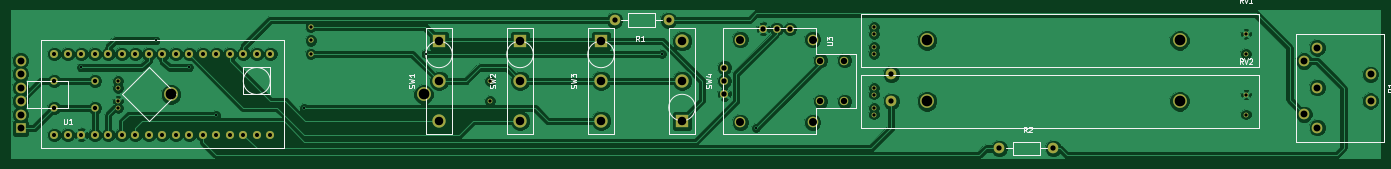
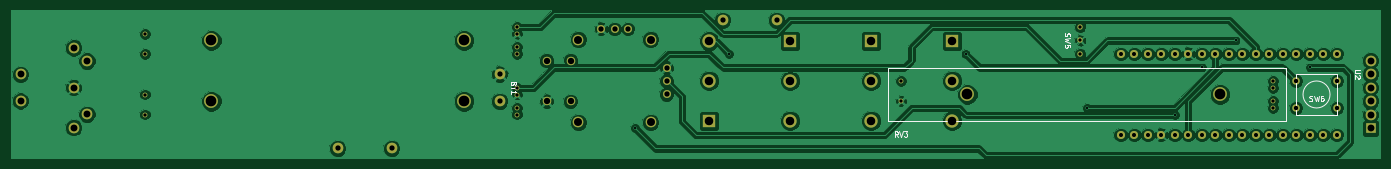
Circuit board: 7 layer files. Board 257.7 x 27.8 mm.
- bottom_copper: nibbletronic_KICAD-B.Cu.gbr (121532 bytes)
- bottom_mask: nibbletronic_KICAD-B.Mask.gbr (3534 bytes)
- bottom_silk: nibbletronic_KICAD-B.SilkS.gbr (5214 bytes)
- top_copper: nibbletronic_KICAD-F.Cu.gbr (107752 bytes)
- top_mask: nibbletronic_KICAD-F.Mask.gbr (3534 bytes)
- top_silk: nibbletronic_KICAD-F.SilkS.gbr (11576 bytes)
- drill: nibbletronic_KICAD.drl (1885 bytes)

=== bottom_copper: nibbletronic_KICAD-B.Cu.gbr (121532 bytes, source omitted) ===
=== bottom_mask: nibbletronic_KICAD-B.Mask.gbr ===
G04 #@! TF.FileFunction,Soldermask,Bot*
%FSLAX46Y46*%
G04 Gerber Fmt 4.6, Leading zero omitted, Abs format (unit mm)*
G04 Created by KiCad (PCBNEW 4.0.4+e1-6308~48~ubuntu16.04.1-stable) date Wed Sep 21 12:51:57 2016*
%MOMM*%
%LPD*%
G01*
G04 APERTURE LIST*
%ADD10C,0.100000*%
%ADD11C,2.600000*%
%ADD12C,0.900000*%
%ADD13C,2.000000*%
%ADD14C,1.998980*%
%ADD15R,2.500000X2.500000*%
%ADD16C,2.500000*%
%ADD17C,1.000000*%
%ADD18C,1.397000*%
%ADD19C,1.524000*%
%ADD20R,2.000000X2.000000*%
%ADD21C,1.500000*%
%ADD22C,1.600000*%
G04 APERTURE END LIST*
D10*
D11*
X168040000Y-135890000D03*
X215540000Y-135890000D03*
D12*
X158040000Y-137140000D03*
X158040000Y-138390000D03*
X228040000Y-137140000D03*
X228040000Y-133390000D03*
X158040000Y-134640000D03*
X158040000Y-133390000D03*
D13*
X303530000Y-137160000D03*
X303530000Y-132080000D03*
X393700000Y-132120000D03*
X393700000Y-137120000D03*
X383700000Y-134620000D03*
X383700000Y-127120000D03*
X383700000Y-142120000D03*
X381200000Y-129620000D03*
X381200000Y-139620000D03*
D14*
X261620000Y-121920000D03*
X251460000Y-121920000D03*
X323850000Y-146050000D03*
X334010000Y-146050000D03*
D11*
X310280000Y-125730000D03*
X357780000Y-125730000D03*
D12*
X300280000Y-124480000D03*
X300280000Y-123230000D03*
X370280000Y-124480000D03*
X370280000Y-128230000D03*
X300280000Y-126980000D03*
X300280000Y-128230000D03*
D11*
X310280000Y-137160000D03*
X357780000Y-137160000D03*
D12*
X300280000Y-135910000D03*
X300280000Y-134660000D03*
X370280000Y-135910000D03*
X370280000Y-139660000D03*
X300280000Y-138410000D03*
X300280000Y-139660000D03*
D15*
X218440000Y-125850000D03*
D16*
X218440000Y-140850000D03*
X218440000Y-133350000D03*
D15*
X233680000Y-125850000D03*
D16*
X233680000Y-140850000D03*
X233680000Y-133350000D03*
D15*
X248920000Y-125850000D03*
D16*
X248920000Y-140850000D03*
X248920000Y-133350000D03*
D15*
X264160000Y-140850000D03*
D16*
X264160000Y-125850000D03*
X264160000Y-133350000D03*
D17*
X194310000Y-123230000D03*
X194310000Y-125730000D03*
X194310000Y-128230000D03*
D18*
X153670000Y-138430000D03*
X153670000Y-133350000D03*
X146050000Y-138430000D03*
X146050000Y-133350000D03*
D19*
X146050000Y-143510000D03*
X148590000Y-143510000D03*
X151130000Y-143510000D03*
X153670000Y-143510000D03*
X156210000Y-143510000D03*
X158750000Y-143510000D03*
X161290000Y-143510000D03*
X163830000Y-143510000D03*
X166370000Y-143510000D03*
X168910000Y-143510000D03*
X171450000Y-143510000D03*
X173990000Y-143510000D03*
X176530000Y-143510000D03*
X179070000Y-143510000D03*
X181610000Y-143510000D03*
X184150000Y-143510000D03*
X186690000Y-143510000D03*
X186690000Y-128270000D03*
X184150000Y-128270000D03*
X181610000Y-128270000D03*
X179070000Y-128270000D03*
X176530000Y-128270000D03*
X173990000Y-128270000D03*
X171450000Y-128270000D03*
X168910000Y-128270000D03*
X166370000Y-128270000D03*
X163830000Y-128270000D03*
X161290000Y-128270000D03*
X158750000Y-128270000D03*
X156210000Y-128270000D03*
X153670000Y-128270000D03*
X151130000Y-128270000D03*
X148590000Y-128270000D03*
X146050000Y-128270000D03*
D20*
X139700000Y-142240000D03*
D13*
X139700000Y-139700000D03*
X139700000Y-137160000D03*
X139700000Y-134620000D03*
X139700000Y-132080000D03*
X139700000Y-129540000D03*
D21*
X284440000Y-123550000D03*
X281940000Y-123550000D03*
X279440000Y-123550000D03*
X272140000Y-130850000D03*
X272140000Y-133350000D03*
X272140000Y-135850000D03*
D13*
X275140000Y-125550000D03*
X275140000Y-141150000D03*
X288740000Y-141150000D03*
X288740000Y-125550000D03*
D22*
X290190000Y-129550000D03*
X294690000Y-137150000D03*
X290190000Y-137150000D03*
X294690000Y-129550000D03*
M02*

=== bottom_silk: nibbletronic_KICAD-B.SilkS.gbr ===
G04 #@! TF.FileFunction,Legend,Bot*
%FSLAX46Y46*%
G04 Gerber Fmt 4.6, Leading zero omitted, Abs format (unit mm)*
G04 Created by KiCad (PCBNEW 4.0.4+e1-6308~48~ubuntu16.04.1-stable) date Wed Sep 21 12:51:57 2016*
%MOMM*%
%LPD*%
G01*
G04 APERTURE LIST*
%ADD10C,0.100000*%
%ADD11C,0.150000*%
G04 APERTURE END LIST*
D10*
D11*
X155540000Y-140890000D02*
X230540000Y-140890000D01*
X230540000Y-140890000D02*
X230540000Y-130890000D01*
X230540000Y-130890000D02*
X155540000Y-130890000D01*
X155540000Y-130890000D02*
X155540000Y-140890000D01*
X152400000Y-135890000D02*
G75*
G03X152400000Y-135890000I-2540000J0D01*
G01*
X146050000Y-139700000D02*
X153670000Y-139700000D01*
X153670000Y-139700000D02*
X153670000Y-132080000D01*
X153670000Y-132080000D02*
X146050000Y-132080000D01*
X146050000Y-139700000D02*
X146050000Y-132080000D01*
X228635238Y-143842381D02*
X228968572Y-143366190D01*
X229206667Y-143842381D02*
X229206667Y-142842381D01*
X228825714Y-142842381D01*
X228730476Y-142890000D01*
X228682857Y-142937619D01*
X228635238Y-143032857D01*
X228635238Y-143175714D01*
X228682857Y-143270952D01*
X228730476Y-143318571D01*
X228825714Y-143366190D01*
X229206667Y-143366190D01*
X228349524Y-142842381D02*
X228016191Y-143842381D01*
X227682857Y-142842381D01*
X227444762Y-142842381D02*
X226825714Y-142842381D01*
X227159048Y-143223333D01*
X227016190Y-143223333D01*
X226920952Y-143270952D01*
X226873333Y-143318571D01*
X226825714Y-143413810D01*
X226825714Y-143651905D01*
X226873333Y-143747143D01*
X226920952Y-143794762D01*
X227016190Y-143842381D01*
X227301905Y-143842381D01*
X227397143Y-143794762D01*
X227444762Y-143747143D01*
X300918571Y-133834286D02*
X300966190Y-133977143D01*
X301013810Y-134024762D01*
X301109048Y-134072381D01*
X301251905Y-134072381D01*
X301347143Y-134024762D01*
X301394762Y-133977143D01*
X301442381Y-133881905D01*
X301442381Y-133500952D01*
X300442381Y-133500952D01*
X300442381Y-133834286D01*
X300490000Y-133929524D01*
X300537619Y-133977143D01*
X300632857Y-134024762D01*
X300728095Y-134024762D01*
X300823333Y-133977143D01*
X300870952Y-133929524D01*
X300918571Y-133834286D01*
X300918571Y-133500952D01*
X300442381Y-134358095D02*
X300442381Y-134929524D01*
X301442381Y-134643809D02*
X300442381Y-134643809D01*
X301442381Y-135786667D02*
X301442381Y-135215238D01*
X301442381Y-135500952D02*
X300442381Y-135500952D01*
X300585238Y-135405714D01*
X300680476Y-135310476D01*
X300728095Y-135215238D01*
X197214762Y-124396667D02*
X197262381Y-124539524D01*
X197262381Y-124777620D01*
X197214762Y-124872858D01*
X197167143Y-124920477D01*
X197071905Y-124968096D01*
X196976667Y-124968096D01*
X196881429Y-124920477D01*
X196833810Y-124872858D01*
X196786190Y-124777620D01*
X196738571Y-124587143D01*
X196690952Y-124491905D01*
X196643333Y-124444286D01*
X196548095Y-124396667D01*
X196452857Y-124396667D01*
X196357619Y-124444286D01*
X196310000Y-124491905D01*
X196262381Y-124587143D01*
X196262381Y-124825239D01*
X196310000Y-124968096D01*
X196262381Y-125301429D02*
X197262381Y-125539524D01*
X196548095Y-125730001D01*
X197262381Y-125920477D01*
X196262381Y-126158572D01*
X196262381Y-127015715D02*
X196262381Y-126539524D01*
X196738571Y-126491905D01*
X196690952Y-126539524D01*
X196643333Y-126634762D01*
X196643333Y-126872858D01*
X196690952Y-126968096D01*
X196738571Y-127015715D01*
X196833810Y-127063334D01*
X197071905Y-127063334D01*
X197167143Y-127015715D01*
X197214762Y-126968096D01*
X197262381Y-126872858D01*
X197262381Y-126634762D01*
X197214762Y-126539524D01*
X197167143Y-126491905D01*
X151193333Y-137056762D02*
X151050476Y-137104381D01*
X150812380Y-137104381D01*
X150717142Y-137056762D01*
X150669523Y-137009143D01*
X150621904Y-136913905D01*
X150621904Y-136818667D01*
X150669523Y-136723429D01*
X150717142Y-136675810D01*
X150812380Y-136628190D01*
X151002857Y-136580571D01*
X151098095Y-136532952D01*
X151145714Y-136485333D01*
X151193333Y-136390095D01*
X151193333Y-136294857D01*
X151145714Y-136199619D01*
X151098095Y-136152000D01*
X151002857Y-136104381D01*
X150764761Y-136104381D01*
X150621904Y-136152000D01*
X150288571Y-136104381D02*
X150050476Y-137104381D01*
X149859999Y-136390095D01*
X149669523Y-137104381D01*
X149431428Y-136104381D01*
X148621904Y-136104381D02*
X148812381Y-136104381D01*
X148907619Y-136152000D01*
X148955238Y-136199619D01*
X149050476Y-136342476D01*
X149098095Y-136532952D01*
X149098095Y-136913905D01*
X149050476Y-137009143D01*
X149002857Y-137056762D01*
X148907619Y-137104381D01*
X148717142Y-137104381D01*
X148621904Y-137056762D01*
X148574285Y-137009143D01*
X148526666Y-136913905D01*
X148526666Y-136675810D01*
X148574285Y-136580571D01*
X148621904Y-136532952D01*
X148717142Y-136485333D01*
X148907619Y-136485333D01*
X149002857Y-136532952D01*
X149050476Y-136580571D01*
X149098095Y-136675810D01*
X141692381Y-131318095D02*
X142501905Y-131318095D01*
X142597143Y-131365714D01*
X142644762Y-131413333D01*
X142692381Y-131508571D01*
X142692381Y-131699048D01*
X142644762Y-131794286D01*
X142597143Y-131841905D01*
X142501905Y-131889524D01*
X141692381Y-131889524D01*
X141787619Y-132318095D02*
X141740000Y-132365714D01*
X141692381Y-132460952D01*
X141692381Y-132699048D01*
X141740000Y-132794286D01*
X141787619Y-132841905D01*
X141882857Y-132889524D01*
X141978095Y-132889524D01*
X142120952Y-132841905D01*
X142692381Y-132270476D01*
X142692381Y-132889524D01*
M02*

=== top_copper: nibbletronic_KICAD-F.Cu.gbr (107752 bytes, source omitted) ===
=== top_mask: nibbletronic_KICAD-F.Mask.gbr ===
G04 #@! TF.FileFunction,Soldermask,Top*
%FSLAX46Y46*%
G04 Gerber Fmt 4.6, Leading zero omitted, Abs format (unit mm)*
G04 Created by KiCad (PCBNEW 4.0.4+e1-6308~48~ubuntu16.04.1-stable) date Wed Sep 21 12:51:57 2016*
%MOMM*%
%LPD*%
G01*
G04 APERTURE LIST*
%ADD10C,0.100000*%
%ADD11C,2.600000*%
%ADD12C,0.900000*%
%ADD13C,2.000000*%
%ADD14C,1.998980*%
%ADD15R,2.500000X2.500000*%
%ADD16C,2.500000*%
%ADD17C,1.000000*%
%ADD18C,1.397000*%
%ADD19C,1.524000*%
%ADD20R,2.000000X2.000000*%
%ADD21C,1.500000*%
%ADD22C,1.600000*%
G04 APERTURE END LIST*
D10*
D11*
X168040000Y-135890000D03*
X215540000Y-135890000D03*
D12*
X158040000Y-137140000D03*
X158040000Y-138390000D03*
X228040000Y-137140000D03*
X228040000Y-133390000D03*
X158040000Y-134640000D03*
X158040000Y-133390000D03*
D13*
X303530000Y-137160000D03*
X303530000Y-132080000D03*
X393700000Y-132120000D03*
X393700000Y-137120000D03*
X383700000Y-134620000D03*
X383700000Y-127120000D03*
X383700000Y-142120000D03*
X381200000Y-129620000D03*
X381200000Y-139620000D03*
D14*
X261620000Y-121920000D03*
X251460000Y-121920000D03*
X323850000Y-146050000D03*
X334010000Y-146050000D03*
D11*
X310280000Y-125730000D03*
X357780000Y-125730000D03*
D12*
X300280000Y-124480000D03*
X300280000Y-123230000D03*
X370280000Y-124480000D03*
X370280000Y-128230000D03*
X300280000Y-126980000D03*
X300280000Y-128230000D03*
D11*
X310280000Y-137160000D03*
X357780000Y-137160000D03*
D12*
X300280000Y-135910000D03*
X300280000Y-134660000D03*
X370280000Y-135910000D03*
X370280000Y-139660000D03*
X300280000Y-138410000D03*
X300280000Y-139660000D03*
D15*
X218440000Y-125850000D03*
D16*
X218440000Y-140850000D03*
X218440000Y-133350000D03*
D15*
X233680000Y-125850000D03*
D16*
X233680000Y-140850000D03*
X233680000Y-133350000D03*
D15*
X248920000Y-125850000D03*
D16*
X248920000Y-140850000D03*
X248920000Y-133350000D03*
D15*
X264160000Y-140850000D03*
D16*
X264160000Y-125850000D03*
X264160000Y-133350000D03*
D17*
X194310000Y-123230000D03*
X194310000Y-125730000D03*
X194310000Y-128230000D03*
D18*
X153670000Y-138430000D03*
X153670000Y-133350000D03*
X146050000Y-138430000D03*
X146050000Y-133350000D03*
D19*
X146050000Y-143510000D03*
X148590000Y-143510000D03*
X151130000Y-143510000D03*
X153670000Y-143510000D03*
X156210000Y-143510000D03*
X158750000Y-143510000D03*
X161290000Y-143510000D03*
X163830000Y-143510000D03*
X166370000Y-143510000D03*
X168910000Y-143510000D03*
X171450000Y-143510000D03*
X173990000Y-143510000D03*
X176530000Y-143510000D03*
X179070000Y-143510000D03*
X181610000Y-143510000D03*
X184150000Y-143510000D03*
X186690000Y-143510000D03*
X186690000Y-128270000D03*
X184150000Y-128270000D03*
X181610000Y-128270000D03*
X179070000Y-128270000D03*
X176530000Y-128270000D03*
X173990000Y-128270000D03*
X171450000Y-128270000D03*
X168910000Y-128270000D03*
X166370000Y-128270000D03*
X163830000Y-128270000D03*
X161290000Y-128270000D03*
X158750000Y-128270000D03*
X156210000Y-128270000D03*
X153670000Y-128270000D03*
X151130000Y-128270000D03*
X148590000Y-128270000D03*
X146050000Y-128270000D03*
D20*
X139700000Y-142240000D03*
D13*
X139700000Y-139700000D03*
X139700000Y-137160000D03*
X139700000Y-134620000D03*
X139700000Y-132080000D03*
X139700000Y-129540000D03*
D21*
X284440000Y-123550000D03*
X281940000Y-123550000D03*
X279440000Y-123550000D03*
X272140000Y-130850000D03*
X272140000Y-133350000D03*
X272140000Y-135850000D03*
D13*
X275140000Y-125550000D03*
X275140000Y-141150000D03*
X288740000Y-141150000D03*
X288740000Y-125550000D03*
D22*
X290190000Y-129550000D03*
X294690000Y-137150000D03*
X290190000Y-137150000D03*
X294690000Y-129550000D03*
M02*

=== top_silk: nibbletronic_KICAD-F.SilkS.gbr (11576 bytes, source omitted) ===
=== drill: nibbletronic_KICAD.drl ===
M48
;DRILL file {KiCad 4.0.4+e1-6308~48~ubuntu16.04.1-stable} date Wed Sep 21 12:51:47 2016
;FORMAT={-:-/ absolute / inch / decimal}
FMAT,2
INCH,TZ
T1C0.016
T2C0.024
T3C0.030
T4C0.032
T5C0.039
T6C0.039
T7C0.047
T8C0.051
T9C0.059
T10C0.063
T11C0.079
%
G90
G05
M72
T1
X5.95Y-5.15
X6.5Y-4.95
X6.75Y-5.15
X6.95Y-5.5
X7.6Y-5.45
X8.5Y-5.05
X10.25Y-5.05
X10.95Y-5.6
T2
X6.222Y-5.2516
X6.222Y-5.3008
X6.222Y-5.3992
X6.222Y-5.4484
X7.65Y-4.8516
X7.65Y-4.95
X7.65Y-5.0484
X8.978Y-5.2516
X8.978Y-5.3992
X11.822Y-4.8516
X11.822Y-4.9008
X11.822Y-4.9992
X11.822Y-5.0484
X11.822Y-5.3016
X11.822Y-5.3508
X11.822Y-5.4492
X11.822Y-5.4984
X14.578Y-4.9008
X14.578Y-5.0484
X14.578Y-5.3508
X14.578Y-5.4984
T3
X5.75Y-5.05
X5.75Y-5.65
X5.85Y-5.05
X5.85Y-5.65
X5.95Y-5.05
X5.95Y-5.65
X6.05Y-5.05
X6.05Y-5.65
X6.15Y-5.05
X6.15Y-5.65
X6.25Y-5.05
X6.25Y-5.65
X6.35Y-5.05
X6.35Y-5.65
X6.45Y-5.05
X6.45Y-5.65
X6.55Y-5.05
X6.55Y-5.65
X6.65Y-5.05
X6.65Y-5.65
X6.75Y-5.05
X6.75Y-5.65
X6.85Y-5.05
X6.85Y-5.65
X6.95Y-5.05
X6.95Y-5.65
X7.05Y-5.05
X7.05Y-5.65
X7.15Y-5.05
X7.15Y-5.65
X7.25Y-5.05
X7.25Y-5.65
X7.35Y-5.05
X7.35Y-5.65
T4
X5.75Y-5.25
X5.75Y-5.45
X6.05Y-5.25
X6.05Y-5.45
T5
X10.7142Y-5.1516
X10.7142Y-5.25
X10.7142Y-5.3484
X11.0016Y-4.8642
X11.1Y-4.8642
X11.1984Y-4.8642
X11.95Y-5.2
X11.95Y-5.4
T6
X9.9Y-4.8
X10.3Y-4.8
X12.75Y-5.75
X13.15Y-5.75
T7
X11.4248Y-5.1004
X11.4248Y-5.3996
X11.602Y-5.1004
X11.602Y-5.3996
T8
X5.5Y-5.1
X5.5Y-5.2
X5.5Y-5.3
X5.5Y-5.4
X5.5Y-5.5
X5.5Y-5.6
X15.0079Y-5.1031
X15.0079Y-5.4969
X15.1063Y-5.0047
X15.1063Y-5.3
X15.1063Y-5.5953
X15.5Y-5.2016
X15.5Y-5.3984
T9
X10.8323Y-4.9429
X10.8323Y-5.5571
X11.3677Y-4.9429
X11.3677Y-5.5571
T10
X8.6Y-4.9547
X8.6Y-5.25
X8.6Y-5.5453
X9.2Y-4.9547
X9.2Y-5.25
X9.2Y-5.5453
X9.8Y-4.9547
X9.8Y-5.25
X9.8Y-5.5453
X10.4Y-4.9547
X10.4Y-5.25
X10.4Y-5.5453
T11
X6.6157Y-5.35
X8.4858Y-5.35
X12.2157Y-4.95
X12.2157Y-5.4
X14.0858Y-4.95
X14.0858Y-5.4
T0
M30

